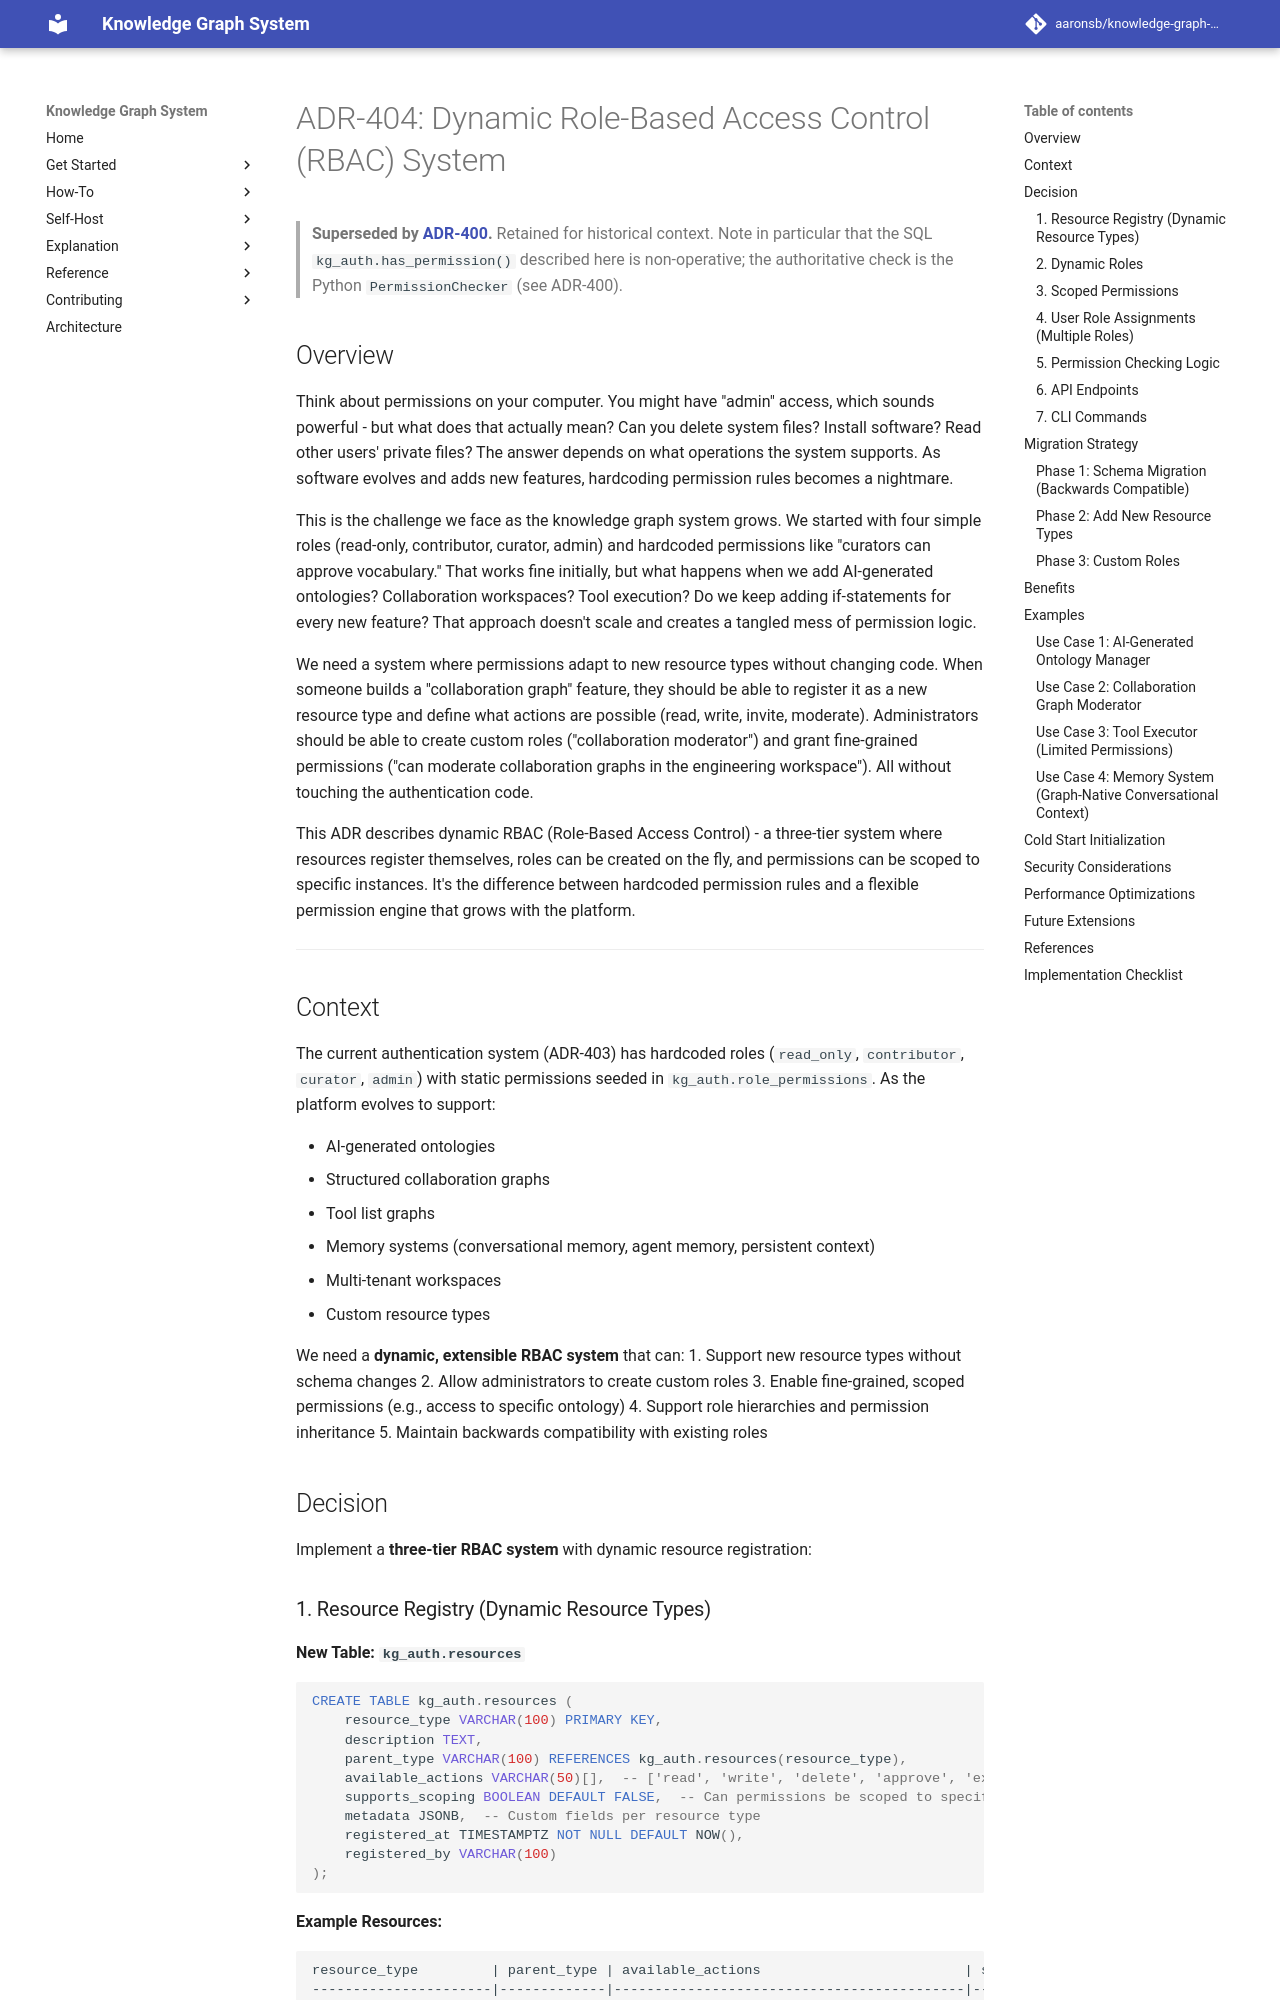

repository: aaronsb/knowledge-graph-system · page: architecture/authentication-security/ADR-404-dynamic-rbac-system/index.html · generator: mkdocs

---
status: Superseded
date: 2025-10-11
deciders:
  - aaronsb
  - claude
related:
  - ADR-400
---

# ADR-404: Dynamic Role-Based Access Control (RBAC) System

> **Superseded by [ADR-400](ADR-400-operative-rbac-and-endpoint-security-baseline.md).**
> Retained for historical context. Note in particular that the SQL `kg_auth.has_permission()`
> described here is non-operative; the authoritative check is the Python `PermissionChecker`
> (see ADR-400).

## Overview

Think about permissions on your computer. You might have "admin" access, which sounds powerful - but what does that actually mean? Can you delete system files? Install software? Read other users' private files? The answer depends on what operations the system supports. As software evolves and adds new features, hardcoding permission rules becomes a nightmare.

This is the challenge we face as the knowledge graph system grows. We started with four simple roles (read-only, contributor, curator, admin) and hardcoded permissions like "curators can approve vocabulary." That works fine initially, but what happens when we add AI-generated ontologies? Collaboration workspaces? Tool execution? Do we keep adding if-statements for every new feature? That approach doesn't scale and creates a tangled mess of permission logic.

We need a system where permissions adapt to new resource types without changing code. When someone builds a "collaboration graph" feature, they should be able to register it as a new resource type and define what actions are possible (read, write, invite, moderate). Administrators should be able to create custom roles ("collaboration moderator") and grant fine-grained permissions ("can moderate collaboration graphs in the engineering workspace"). All without touching the authentication code.

This ADR describes dynamic RBAC (Role-Based Access Control) - a three-tier system where resources register themselves, roles can be created on the fly, and permissions can be scoped to specific instances. It's the difference between hardcoded permission rules and a flexible permission engine that grows with the platform.

---

## Context

The current authentication system (ADR-403) has hardcoded roles (`read_only`, `contributor`, `curator`, `admin`) with static permissions seeded in `kg_auth.role_permissions`. As the platform evolves to support:

- AI-generated ontologies
- Structured collaboration graphs
- Tool list graphs
- Memory systems (conversational memory, agent memory, persistent context)
- Multi-tenant workspaces
- Custom resource types

We need a **dynamic, extensible RBAC system** that can:
1. Support new resource types without schema changes
2. Allow administrators to create custom roles
3. Enable fine-grained, scoped permissions (e.g., access to specific ontology)
4. Support role hierarchies and permission inheritance
5. Maintain backwards compatibility with existing roles

## Decision

Implement a **three-tier RBAC system** with dynamic resource registration:
